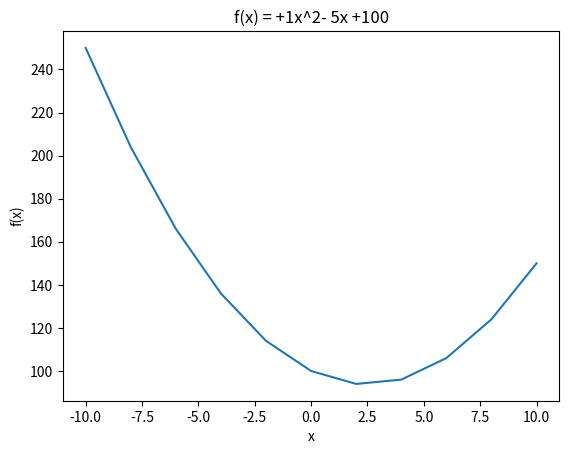

Here is the Python script that generated this plot:
import matplotlib.pyplot as plt 
def plot_polynomial (a, b, c, xs):
    ys = [a* x**2 + b*x + c for x in xs]

    plt.plot(xs, ys, label='f(x)')
    
    plt.xlabel('x')
    plt.ylabel('f(x)')

    title = f'f(x) = +{a}x^2' + (f'+ {b}x' if b > 0 else f'- {-b}x +{c}')
    plt.title(title)

if __name__ == "__main__":
    plot_polynomial(1, -5, 100, [-10, -8, -6, -4, -2, 0, 2, 4, 6, 8, 10])
    plt.show()  # ha gjerne plt.show() utenfor plot_polynomial
